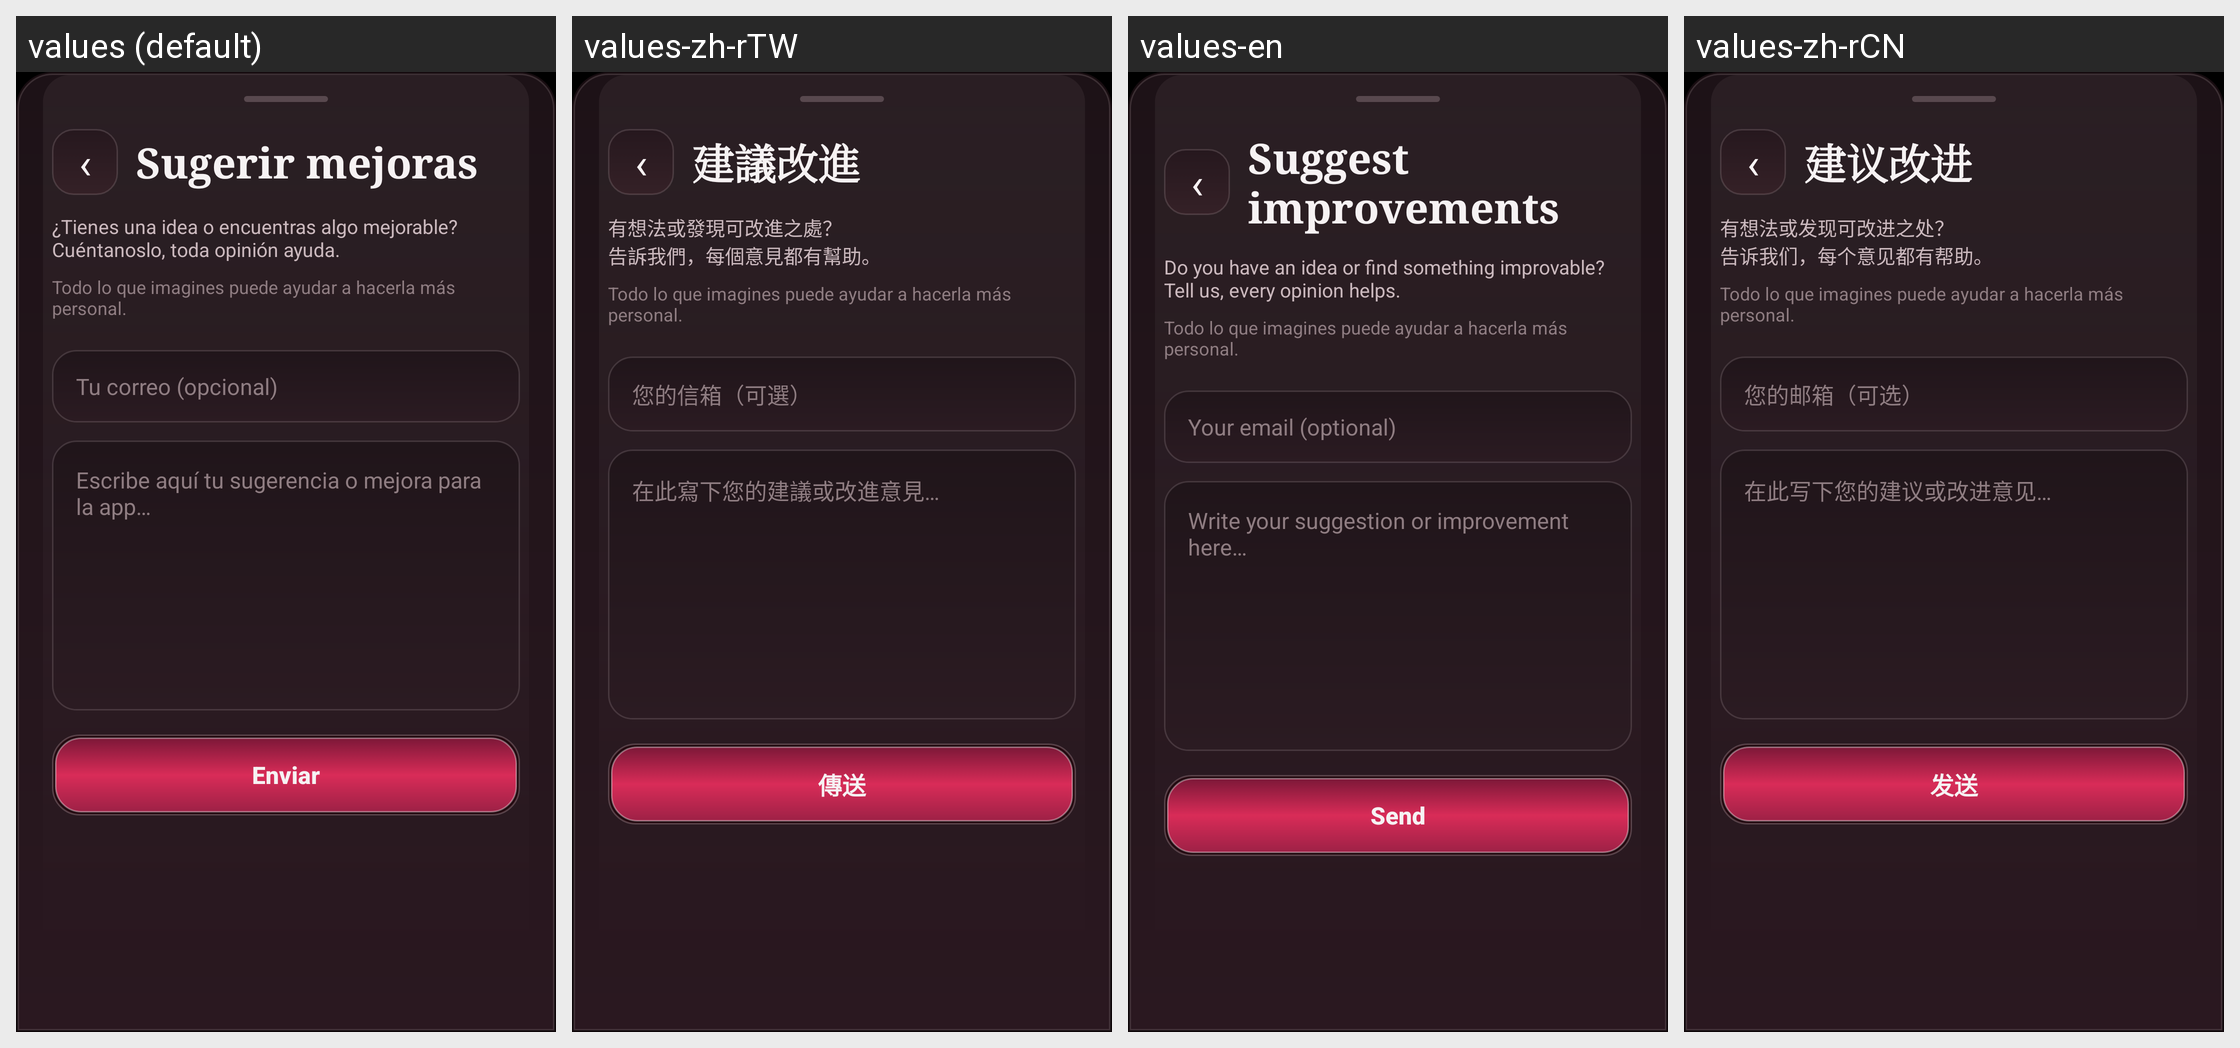

The same Android screen rendered under several of its app's locales, left to right. List the strings drawn on it with the default value and each locale's translation.
Android screen res/layout/bottomsheet_sugerencias_carmesi.xml rendered under 4 locales, left to right: values (default), values-zh-rTW, values-en, values-zh-rCN. Device: Nexus 5 (rendered at 1080×1920; each locale shown at half size, 540×960, under a caption strip naming it); theme Theme.ImpostorGame.
Strings drawn on this screen, with the default value and each locale's value (text and hints the layout hard-codes, and strings that could not be matched under every locale, appear in the picture but are not listed):

sug_titulo
  values: Sugerir mejoras
  values-zh-rTW: 建議改進
  values-en: Suggest improvements
  values-zh-rCN: 建议改进

sug_desc
  values: ¿Tienes una idea o encuentras algo mejorable?
      Cuéntanoslo, toda opinión ayuda.
  values-zh-rTW: 有想法或發現可改進之處？
      告訴我們，每個意見都有幫助。
  values-en: Do you have an idea or find something improvable?
      Tell us, every opinion helps.
  values-zh-rCN: 有想法或发现可改进之处？
      告诉我们，每个意见都有帮助。

sug_carmesi_helper
  values: Todo lo que imagines puede ayudar a hacerla más personal.
  values-zh-rTW: Todo lo que imagines puede ayudar a hacerla más personal.  [not translated; the default value is used]
  values-en: Todo lo que imagines puede ayudar a hacerla más personal.  [not translated; the default value is used]
  values-zh-rCN: Todo lo que imagines puede ayudar a hacerla más personal.  [not translated; the default value is used]

sug_email_hint
  values: Tu correo (opcional)
  values-zh-rTW: 您的信箱（可選）
  values-en: Your email (optional)
  values-zh-rCN: 您的邮箱（可选）

sug_texto_hint
  values: Escribe aquí tu sugerencia o mejora para la app…
  values-zh-rTW: 在此寫下您的建議或改進意見…
  values-en: Write your suggestion or improvement here…
  values-zh-rCN: 在此写下您的建议或改进意见…

sug_enviar
  values: Enviar
  values-zh-rTW: 傳送
  values-en: Send
  values-zh-rCN: 发送
